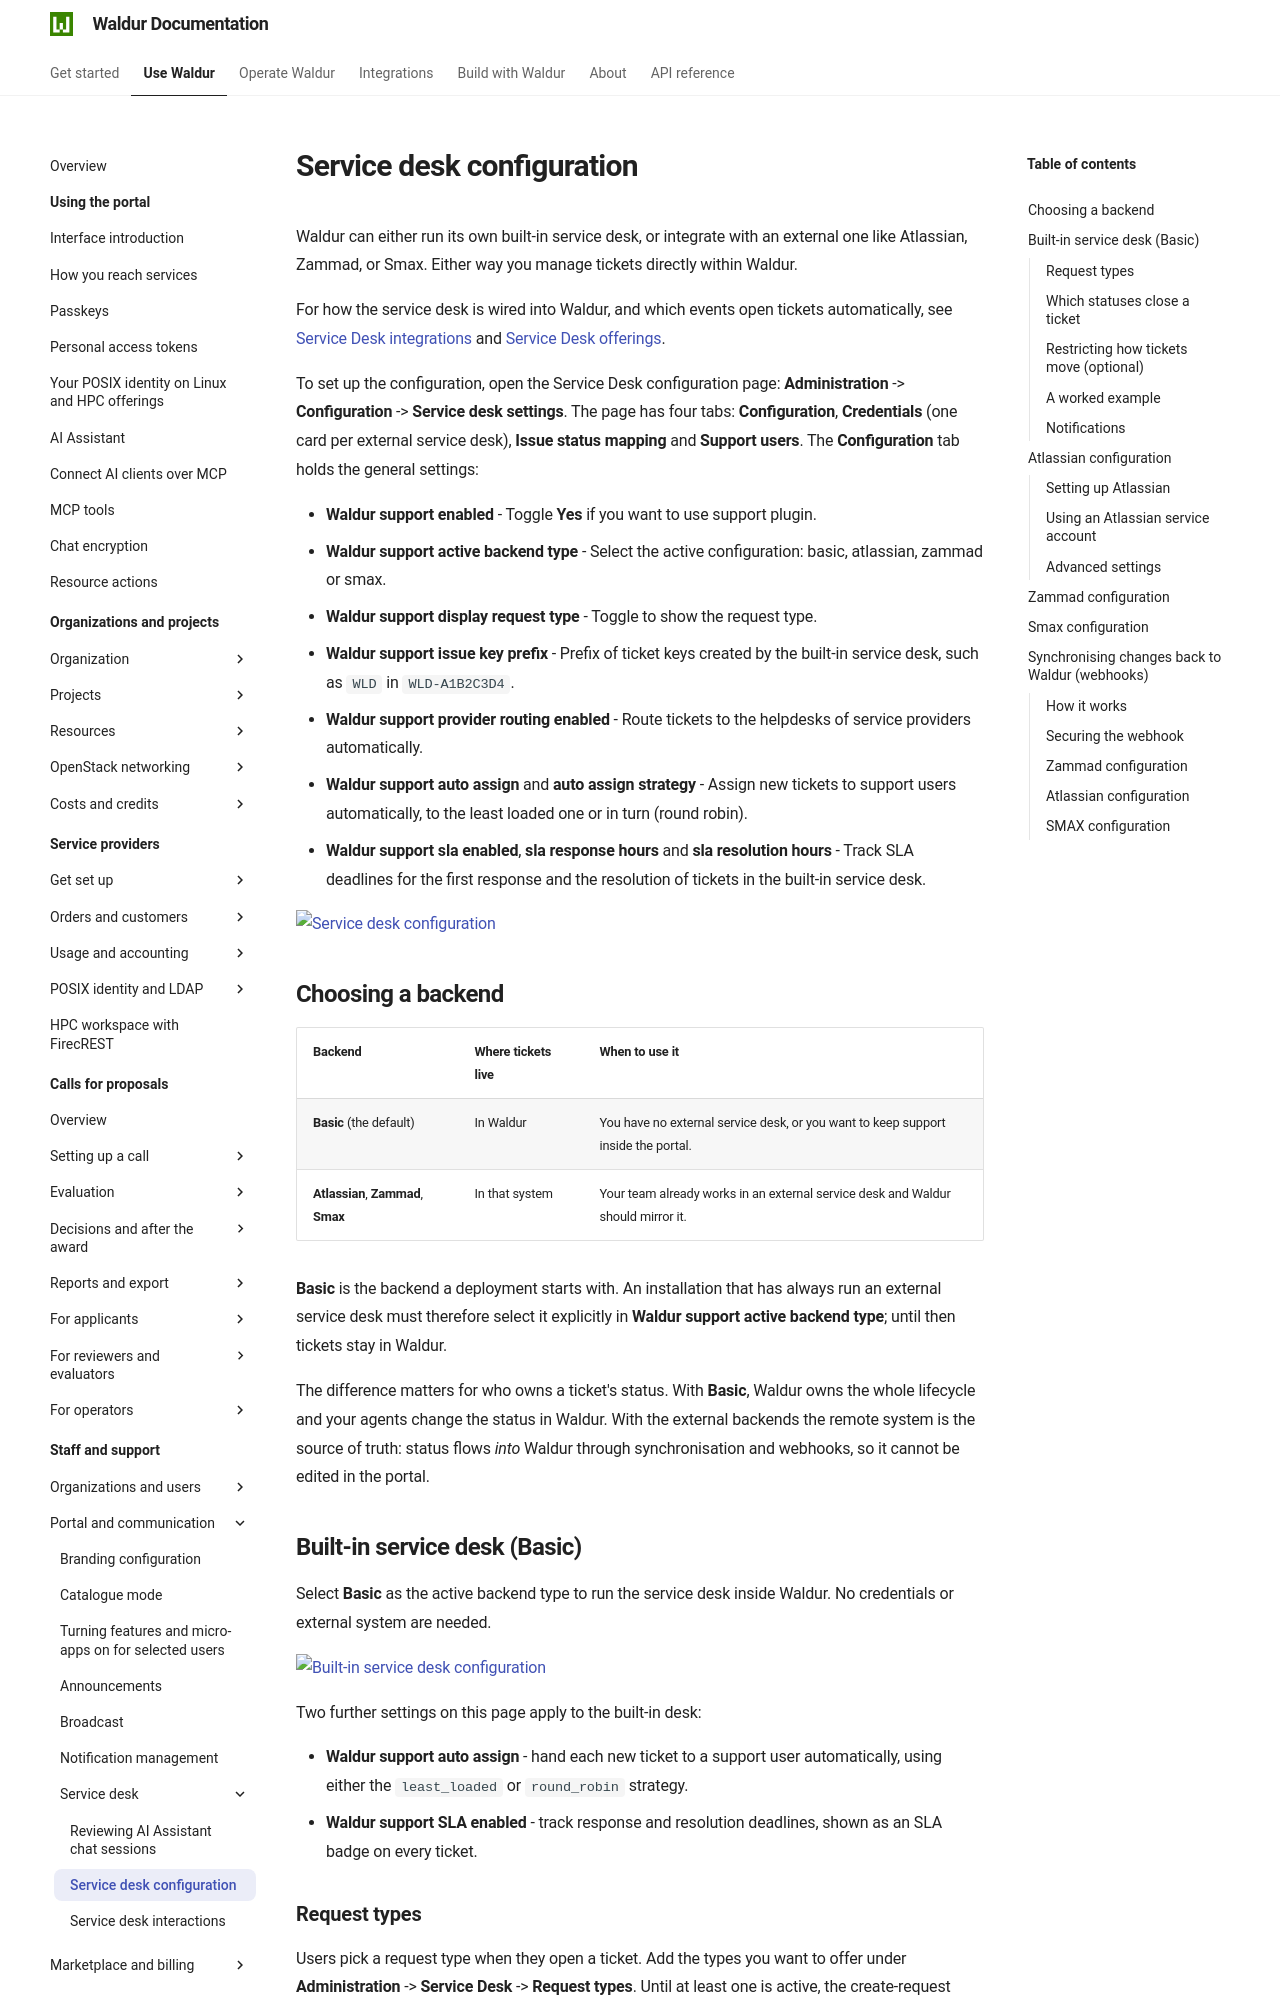

repository: waldur/waldur-docs · page: latest/user-guide/staff-users/service-desk/service-desk-config/index.html · generator: mkdocs

# Service desk configuration

Waldur can either run its own built-in service desk, or integrate with an external one like Atlassian, Zammad, or Smax. Either way you manage tickets directly within Waldur.

For how the service desk is wired into Waldur, and which events open tickets automatically, see
[Service Desk integrations](../../../integrations/service-desk/service-desk-integrations.md) and
[Service Desk offerings](../../../integrations/service-desk/service-desk-offerings.md).

To set up the configuration, open the Service Desk configuration page: **Administration** ->
**Configuration** -> **Service desk settings**. The page has four tabs: **Configuration**,
**Credentials** (one card per external service desk), **Issue status mapping** and **Support
users**. The **Configuration** tab holds the general settings:

* **Waldur support enabled** - Toggle **Yes** if you want to use support plugin.
* **Waldur support active backend type** - Select the active configuration: basic, atlassian, zammad or smax.
* **Waldur support display request type** - Toggle to show the request type.
* **Waldur support issue key prefix** - Prefix of ticket keys created by the built-in service desk, such as `WLD` in `WLD-A1B2C3D4`.
* **Waldur support provider routing enabled** - Route tickets to the helpdesks of service providers automatically.
* **Waldur support auto assign** and **auto assign strategy** - Assign new tickets to support users automatically, to the least loaded one or in turn (round robin).
* **Waldur support sla enabled**, **sla response hours** and **sla resolution hours** - Track SLA deadlines for the first response and the resolution of tickets in the built-in service desk.

![Service desk configuration](../../img/service-desk-settings.png)

## Choosing a backend

| Backend | Where tickets live | When to use it |
|---------|--------------------|----------------|
| **Basic** (the default) | In Waldur | You have no external service desk, or you want to keep support inside the portal. |
| **Atlassian**, **Zammad**, **Smax** | In that system | Your team already works in an external service desk and Waldur should mirror it. |

**Basic** is the backend a deployment starts with. An installation that has always run an external service desk must therefore select it explicitly in **Waldur support active backend type**; until then tickets stay in Waldur.

The difference matters for who owns a ticket's status. With **Basic**, Waldur owns the whole lifecycle and your agents change the status in Waldur. With the external backends the remote system is the source of truth: status flows *into* Waldur through synchronisation and webhooks, so it cannot be edited in the portal.

## Built-in service desk (Basic)

Select **Basic** as the active backend type to run the service desk inside Waldur. No credentials or external system are needed.

![Built-in service desk configuration](../../img/built-in-service-desk-config.png)

Two further settings on this page apply to the built-in desk:

* **Waldur support auto assign** - hand each new ticket to a support user automatically, using either the `least_loaded` or `round_robin` strategy.
* **Waldur support SLA enabled** - track response and resolution deadlines, shown as an SLA badge on every ticket.

### Request types

Users pick a request type when they open a ticket. Add the types you want to offer under **Administration** -> **Service Desk** -> **Request types**. Until at least one is active, the create-request form tells users the service desk configuration is incomplete.
